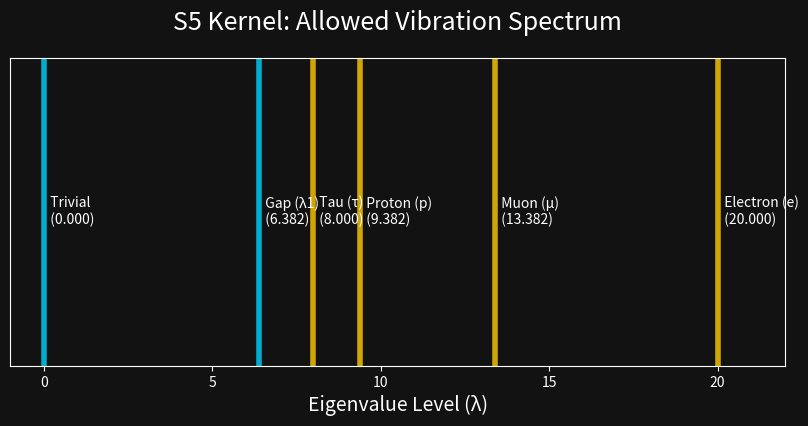

Generate this figure with matplotlib:
import matplotlib.pyplot as plt
import os

def generate_spectrum_viz(output_path):
    # S5 Irrep Spectrum
    levels = {
        'Trivial': 0,
        'Gap (λ1)': 6.382,
        'Tau (τ)': 8.000,
        'Proton (p)': 9.382,
        'Muon (μ)': 13.382,
        'Electron (e)': 20.000
    }
    
    plt.figure(figsize=(10, 4), facecolor='#121212')
    plt.gca().set_facecolor('#121212')
    
    for name, val in levels.items():
        color = '#00d4ff' if 'λ' in name or 'Trivial' in name else '#ffcc00'
        plt.axvline(x=val, color=color, linewidth=4, alpha=0.8)
        plt.text(val, 0.5, f"  {name}\n  ({val:.3f})", color='white', rotation=0, verticalalignment='center', fontsize=10)
    
    plt.xlim(-1, 22)
    plt.ylim(0, 1)
    plt.yticks([]) # Hide Y axis
    plt.title("S5 Kernel: Allowed Vibration Spectrum", color='white', fontsize=18, pad=20)
    plt.xlabel("Eigenvalue Level (λ)", color='white', fontsize=14)
    
    ax = plt.gca()
    ax.tick_params(colors='white')
    for spine in ax.spines.values():
        spine.set_color('white')
    
    plt.savefig(output_path, facecolor='#121212', dpi=150, bbox_inches='tight')
    plt.close()
    print(f"Generated {output_path}")

if __name__ == "__main__":
    assets_dir = r"C:\Users\Shri\Desktop\Geometry Governed Physics\assets"
    if not os.path.exists(assets_dir):
        os.makedirs(assets_dir)
    generate_spectrum_viz(os.path.join(assets_dir, "spectrum_viz.png"))
